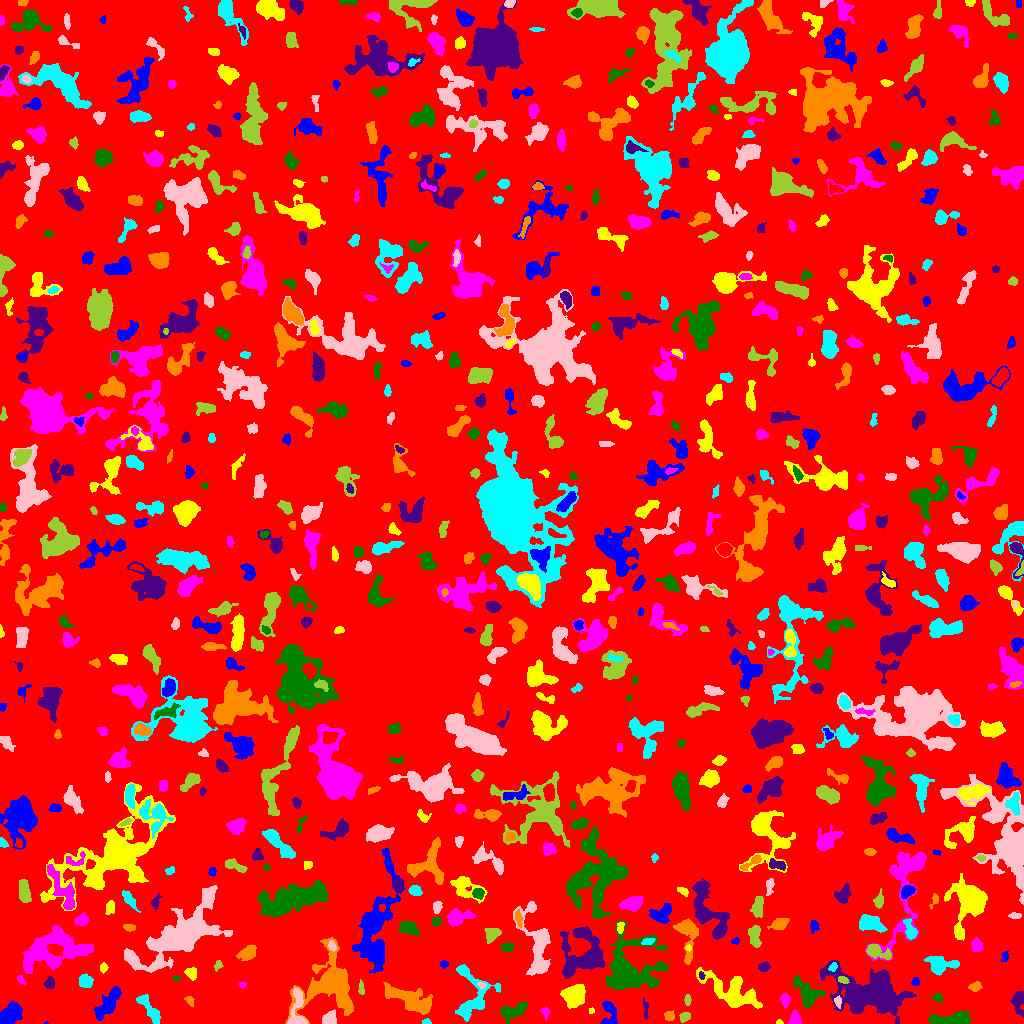

The file beside this chart, header and first rows:
ID, X, Y, A, B, theta, total_flux, mu_max, mu_median, mu_mean, R_fwhm, R_e, R10, R90, x_start, x_end, y_start, y_end, area, greylevel
0, 510.2, 507.2, 300.5, 294.1, -0.5964, 1262170, 12.0, 1.0, 1.61, 46.29, 229.9, 86.39, 376.9, 0, 1023, 0, 1023, 784124, 1.61
1, 46.0, 0.5926, 1.036, 0.6539, 0.2385, 27.0, 5.0, 2.0, 2.455, 1.262, 0.9772, 0.0, 1.493, 44, 48, 0, 2, 11, 8.455
2, 778.9, 1.029, 1.422, 0.9701, 0.02871, 35.0, 3.0, 1.0, 1.129, 1.784, 1.382, 0.5642, 2.326, 776, 783, 0, 4, 31, 6.129
3, 794.8, 4.792, 3.426, 2.647, 1.359, 442.0, 6.0, 3.0, 3.274, 5.262, 3.656, 1.493, 5.698, 788, 801, 0, 13, 135, 6.274
4, 951.4, 4.027, 10.71, 2.659, 0.07923, 2182, 10.0, 6.0, 5.388, 9.009, 6.482, 2.585, 9.756, 928, 970, 0, 12, 405, 8.388
5, 645.7, 13.43, 5.109, 1.077, -1.519, 86.0, 3.0, 1.0, 1.024, 2.877, 2.523, 0.9772, 3.949, 643, 648, 4, 25, 84, 6.024
6, 669.2, 7.648, 2.368, 2.264, 0.198, 210.0, 5.0, 2.0, 2.234, 3.613, 3.038, 1.128, 4.549, 664, 674, 3, 13, 94, 6.234
7, 425.8, 1.242, 2.231, 1.139, 0.005476, 124.0, 6.0, 3.0, 2.638, 2.764, 1.954, 0.7979, 3.038, 422, 431, 0, 5, 47, 6.638
8, 329.4, 4.501, 3.251, 2.846, 0.8316, 551.0, 7.0, 3.0, 3.241, 4.951, 3.868, 1.493, 5.89, 322, 336, 0, 14, 170, 8.241
9, 684.4, 6.798, 2.506, 1.925, 0.2945, 267.0, 6.0, 2.0, 2.724, 3.868, 2.764, 1.128, 4.442, 679, 690, 1, 11, 98, 6.724
10, 913.3, 10.61, 4.039, 1.797, 1.308, 201.0, 4.0, 2.0, 1.689, 4.583, 3.385, 1.262, 5.262, 909, 918, 0, 17, 119, 5.689
11, 9.978, 9.12, 5.879, 3.837, 0.7454, 2016, 14.0, 5.0, 5.13, 5.997, 5.944, 2.185, 9.541, 0, 22, 0, 22, 393, 8.13
12, 591.2, 12.69, 1.529, 1.322, 0.8772, 67.0, 4.0, 2.0, 1.971, 2.706, 1.784, 0.5642, 2.821, 589, 594, 10, 16, 34, 7.971
13, 545.3, 11.22, 2.588, 1.948, -1.224, 167.0, 4.0, 2.0, 2.114, 4.107, 2.706, 1.128, 4.26, 540, 550, 3, 16, 79, 6.114
14, 512.2, 12.39, 7.393, 3.308, 0.2774, 970.0, 7.0, 3.0, 3.05, 5.585, 5.47, 2.111, 8.795, 500, 527, 0, 21, 318, 6.05
15, 869, 29.95, 17.71, 9.858, -0.2117, 12379, 25.0, 4.0, 5.406, 7.878, 12.55, 4.26, 22.61, 820, 916, 0, 63, 2290, 8.406
16, 410.5, 23.09, 13.34, 4.198, -0.4041, 2495, 8.0, 3.0, 3.336, 10.31, 8.098, 3.192, 12.67, 383, 432, 9, 41, 748, 7.336
17, 472.3, 26.17, 14.88, 9.902, 1.329, 2235, 11.0, 3.0, 3.0, 4.442, 8.425, 2.821, 13.54, 455, 500, 2, 59, 745, 6.0
18, 297.9, 10.57, 11.84, 3.773, -1.53, 869.0, 9.0, 2.0, 2.541, 4.068, 4.618, 1.693, 8.921, 287, 307, 0, 36, 342, 8.541
19, 687.5, 23.5, 2.386, 1.424, -0.0, 72.0, 2.0, 1.0, 1.059, 4.068, 2.326, 0.9772, 3.742, 684, 691, 18, 29, 68, 5.059
20, 78.8, 15.46, 7.58, 4.164, 1.188, 1486, 11.0, 4.0, 4.038, 5.557, 5.726, 2.185, 9.219, 68, 90, 0, 34, 368, 8.038
21, 609.1, 10.27, 7.517, 3.831, -1.512, 812.0, 8.0, 3.0, 3.287, 5.585, 5.046, 1.871, 7.777, 600, 617, 0, 22, 247, 6.287
22, 574.9, 28.48, 5.721, 4.907, 0.793, 1745, 11.0, 3.0, 3.904, 5.698, 6.531, 2.523, 10.33, 560, 585, 15, 39, 447, 6.904
23, 784.8, 23.76, 2.87, 1.924, -1.446, 225.0, 6.0, 2.0, 2.027, 3.568, 2.877, 1.128, 4.687, 780, 790, 15, 30, 111, 6.027
24, 937.9, 25.64, 2.536, 2.113, -0.3637, 182.0, 4.0, 2.0, 2.333, 4.687, 2.932, 1.128, 4.478, 932, 943, 22, 30, 78, 6.333
25, 1019, 22.34, 6.296, 2.784, -1.55, 381.0, 4.0, 2.0, 1.701, 6.024, 4.222, 1.693, 6.91, 1010, 1023, 6, 32, 224, 5.701
26, 189.6, 22.88, 2.819, 1.65, -0.7507, 78.0, 2.0, 1.0, 1.054, 4.334, 2.459, 0.9772, 4.029, 184, 194, 17, 27, 74, 5.054
27, 150.4, 13.65, 8.985, 2.483, -0.9477, 630.0, 6.0, 2.0, 2.079, 5.614, 5.046, 1.784, 8.215, 136, 160, 0, 29, 303, 6.079
28, 838, 21.89, 2.552, 1.531, -1.552, 136.0, 5.0, 1.0, 1.838, 2.585, 2.326, 0.7979, 3.989, 834, 841, 15, 28, 74, 8.838
29, 360.9, 36.15, 3.493, 1.38, -1.507, 130.0, 5.0, 2.0, 1.757, 2.111, 2.646, 0.7979, 4.26, 358, 364, 29, 44, 74, 6.757
30, 955, 35.59, 2.882, 1.732, -1.034, 240.0, 6.0, 2.0, 2.526, 3.656, 2.821, 0.9772, 4.478, 950, 959, 29, 41, 95, 7.526
31, 108.2, 19.87, 9.746, 3.224, 0.9312, 1593, 8.0, 3.0, 3.509, 8.444, 6.531, 2.585, 10.12, 94, 121, 3, 37, 454, 7.509
32, 730.5, 32.36, 14.91, 6.984, -0.4881, 2536, 9.0, 2.0, 2.612, 7.203, 8.867, 3.338, 14.31, 696, 762, 15, 56, 971, 6.612
33, 242.5, 39.01, 1.858, 1.539, 0.2664, 151.0, 7.0, 4.0, 3.356, 2.706, 2.185, 0.7979, 3.241, 239, 246, 35, 42, 45, 6.356
34, 806.9, 30.39, 7.669, 4.411, -0.8456, 1533, 10.0, 3.0, 3.516, 5.863, 6.103, 2.257, 10.25, 793, 825, 15, 49, 436, 7.516
35, 49.07, 40.25, 2.672, 1.983, 1.285, 304.0, 8.0, 2.0, 2.764, 3.385, 2.877, 0.9772, 4.687, 44, 54, 35, 47, 110, 7.764
36, 974.9, 36.57, 2.865, 2.138, 0.2307, 248.0, 5.0, 2.0, 2.318, 3.742, 3.09, 1.128, 5.015, 968, 982, 32, 42, 107, 6.318
37, 85.33, 42.17, 3.07, 2.862, -0.5607, 807.0, 11.0, 4.0, 4.719, 4.478, 3.785, 1.493, 6.077, 79, 93, 36, 50, 171, 9.719
38, 481.6, 38.42, 2.013, 1.505, -0.3335, 85.0, 4.0, 1.5, 1.7, 2.821, 2.111, 0.7979, 3.478, 477, 486, 35, 41, 50, 8.7
39, 843, 43.54, 2.63, 1.561, -0.3057, 225.0, 6.0, 3.0, 3.082, 3.656, 2.585, 0.9772, 4.068, 838, 849, 40, 47, 73, 10.08
40, 417.6, 57.61, 9.707, 3.776, 1.205, 1290, 7.0, 3.0, 3.139, 7.069, 6.358, 2.523, 9.885, 405, 428, 42, 79, 411, 7.139
41, 915.6, 41.38, 1.915, 1.78, -0.3742, 84.0, 4.0, 1.0, 1.312, 2.877, 2.185, 0.7979, 3.523, 911, 919, 38, 46, 64, 5.312
42, 190.8, 50.67, 3.113, 2.512, -0.7119, 213.0, 4.0, 2.0, 1.704, 4.583, 3.478, 1.262, 5.499, 184, 196, 43, 56, 125, 5.704
43, 20.88, 43.14, 2.565, 1.588, -0.8396, 151.0, 4.0, 2.0, 2.435, 3.949, 2.585, 0.9772, 3.868, 17, 26, 39, 48, 62, 7.435
44, 176.2, 44.84, 1.935, 1.238, -0.03327, 77.0, 4.0, 2.0, 1.974, 2.877, 1.954, 0.5642, 3.09, 173, 180, 43, 48, 39, 5.974
45, 701.5, 47.7, 2.07, 1.279, -1.344, 71.0, 3.0, 2.0, 1.578, 2.764, 2.111, 0.7979, 3.192, 699, 705, 44, 52, 45, 9.578
46, 329.7, 38.76, 13.73, 12.47, 1.279, 8808, 23.0, 3.0, 5.178, 7.674, 10.48, 3.785, 19.58, 285, 353, 0, 86, 1701, 8.178
47, 833.1, 56.42, 2.383, 1.72, 0.8313, 149.0, 5.0, 2.0, 2.224, 2.706, 2.523, 0.9772, 4.029, 828, 837, 52, 61, 67, 9.224
48, 182.7, 88.99, 19.94, 8.416, 0.6704, 14220, 30.0, 4.0, 5.927, 8.215, 12.18, 4.146, 22.67, 124, 232, 51, 138, 2399, 8.927
49, 218, 58.08, 2.555, 1.861, 1.157, 152.0, 4.0, 2.0, 2.235, 4.146, 2.646, 0.9772, 4.068, 214, 223, 52, 63, 68, 5.235
50, 289.9, 58.45, 1.866, 1.471, 0.2567, 75.0, 3.0, 2.0, 1.786, 2.764, 2.034, 0.7979, 3.241, 286, 294, 55, 61, 42, 6.786
51, 443.5, 59.5, 1.819, 1.539, 0.0, 68.0, 3.0, 1.0, 1.153, 2.523, 2.111, 0.7979, 3.432, 440, 448, 55, 63, 59, 5.153
52, 103.3, 55.56, 2.285, 1.589, 1.509, 176.0, 6.0, 2.0, 2.551, 3.141, 2.326, 0.7979, 3.868, 100, 108, 50, 61, 69, 6.551
53, 53.85, 75.36, 16.45, 9.187, 0.2647, 6475, 11.0, 4.0, 4.36, 11.99, 11.9, 4.583, 18.66, 23, 93, 50, 98, 1485, 7.36
54, 629.6, 54.96, 16.2, 14.43, 0.942, 6453, 14.0, 3.0, 3.726, 7.136, 12.57, 4.222, 20.47, 606, 668, 34, 103, 1732, 6.726
55, 764.1, 56.52, 2.611, 1.896, 0.231, 231.0, 6.0, 2.0, 2.333, 3.656, 2.764, 0.9772, 4.406, 758, 770, 52, 62, 99, 6.333
56, 688, 88.12, 11.97, 4.816, -1.506, 1576, 7.0, 3.0, 3.434, 7.899, 6.956, 2.706, 10.84, 673, 698, 59, 105, 459, 6.434
57, 941, 58.56, 7.46, 3.73, 0.012, 798.0, 6.0, 2.0, 2.106, 6.308, 5.441, 2.034, 8.938, 924, 959, 48, 67, 379, 6.106
58, 130.8, 65.89, 4.407, 2.163, -0.9212, 560.0, 7.0, 3.0, 3.567, 4.886, 3.868, 1.493, 6.129, 125, 138, 56, 73, 157, 8.567
59, 876.5, 71.92, 6.528, 3.008, -0.3593, 831.0, 8.0, 3.0, 3.196, 5.67, 4.951, 1.871, 7.919, 866, 891, 64, 79, 260, 9.196
... 710 more rows
